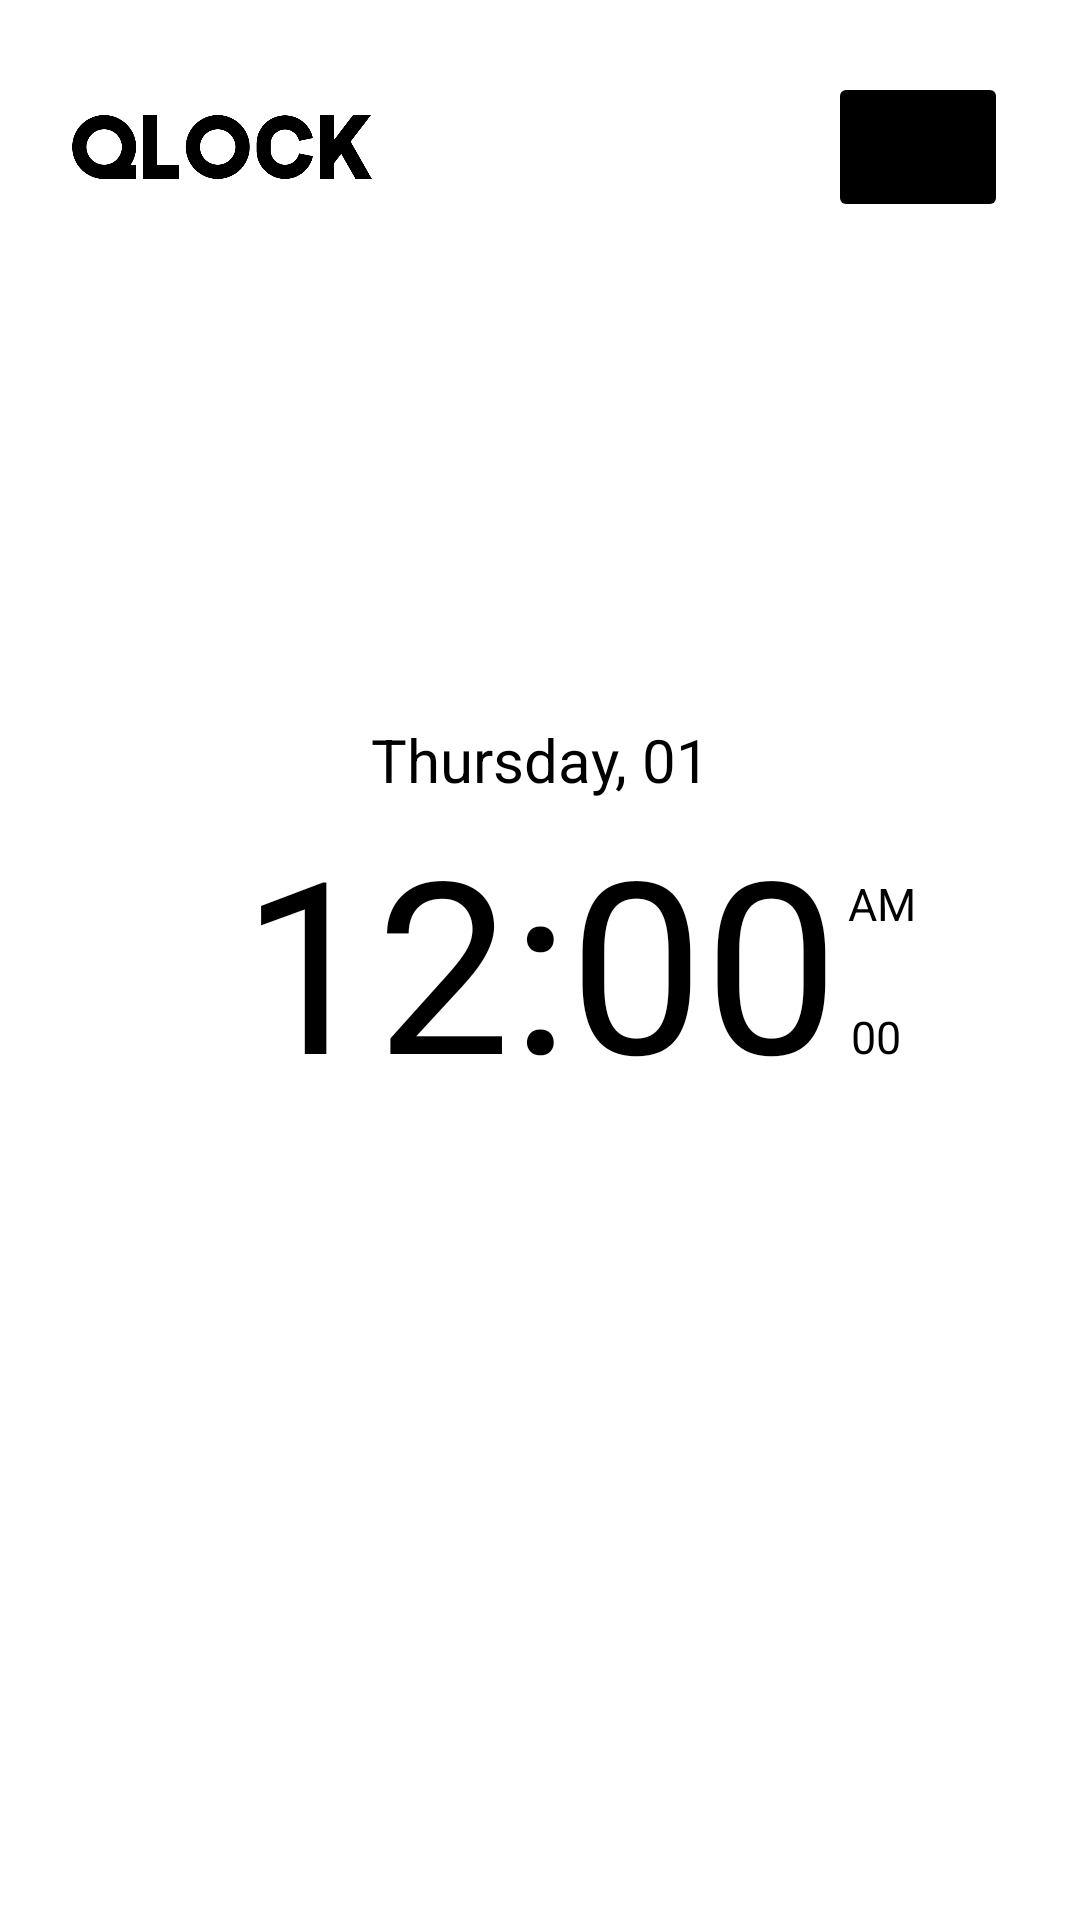

Android layout source for this screen:
<!-- AndroidManifest.xml: application theme Theme.Qlock -->
<!-- res/layout/fragment_clock.xml -->
<?xml version="1.0" encoding="utf-8"?>
<androidx.constraintlayout.widget.ConstraintLayout xmlns:android="http://schemas.android.com/apk/res/android"
    xmlns:tools="http://schemas.android.com/tools"
    android:layout_width="match_parent"
    android:layout_height="match_parent"
    xmlns:app="http://schemas.android.com/apk/res-auto"
    tools:context=".ui.ClockFragment">

    <ImageView
        android:id="@+id/logo_qlock"
        android:layout_width="100dp"
        android:layout_height="40dp"
        android:layout_margin="24dp"
        android:src="@drawable/logo"
        style="@style/qlock_logo"
        app:layout_constraintTop_toTopOf="@id/theme_button"
        app:layout_constraintBottom_toBottomOf="@id/theme_button"
        app:layout_constraintLeft_toLeftOf="parent"/>

    <TextClock
        android:id="@+id/day_date"
        android:layout_width="wrap_content"
        android:layout_height="wrap_content"
        android:textAlignment="center"
        android:textSize="20sp"
        android:format24Hour="EEEE, dd"
        android:format12Hour="EEEE, dd"
        style="@style/clock"
        app:layout_constraintBottom_toTopOf="@id/clock"
        app:layout_constraintLeft_toLeftOf="parent"
        app:layout_constraintRight_toRightOf="parent"
        tools:text="Miércoles, 22 de Marzo de 2023"/>

    <TextClock
        android:id="@+id/clock"
        android:layout_width="wrap_content"
        android:layout_height="wrap_content"
        android:textAlignment="center"
        android:textSize="@dimen/hour_fontSize"
        android:format24Hour="kk:mm"
        android:format12Hour="hh:mm"
        style="@style/clock"
        app:layout_constraintTop_toTopOf="parent"
        app:layout_constraintBottom_toBottomOf="parent"
        app:layout_constraintLeft_toLeftOf="parent"
        app:layout_constraintRight_toRightOf="parent"
        tools:text="12:32"/>

    <TextClock
        android:id="@+id/clock_seconds"
        android:layout_width="wrap_content"
        android:layout_height="wrap_content"
        android:layout_marginStart="4dp"
        android:textAlignment="center"
        android:textSize="@dimen/seconds_fontSize"
        android:format24Hour="ss"
        android:format12Hour="ss"
        style="@style/clock"
        app:layout_constraintBaseline_toBaselineOf="@id/clock"
        app:layout_constraintLeft_toRightOf="@id/clock"
        tools:text="23"/>

    <TextClock
        android:id="@+id/clock_AM_PM"
        android:layout_width="wrap_content"
        android:layout_height="wrap_content"
        android:layout_marginStart="4dp"
        android:textAlignment="center"
        android:textSize="@dimen/clock_AM_PM_fontSize"
        android:format24Hour=""
        android:format12Hour="a"
        style="@style/clock"
        app:layout_constraintTop_toTopOf="@id/clock"
        app:layout_constraintBottom_toTopOf="@id/clock_seconds"
        app:layout_constraintLeft_toLeftOf="@id/clock_seconds"
        app:layout_constraintRight_toRightOf="@id/clock_seconds"
        tools:text="AM"/>

    <ImageButton
        android:id="@+id/theme_button"
        android:layout_width="60dp"
        android:layout_height="50dp"
        android:src="@drawable/theme_icon"
        style="@style/button_theme"
        android:layout_margin="24dp"
        app:layout_constraintTop_toTopOf="parent"
        app:layout_constraintRight_toRightOf="parent"
        tools:ignore="ContentDescription" />


</androidx.constraintlayout.widget.ConstraintLayout>
<!-- resources referenced by this layout -->
<resources>
  <dimen name="clock_AM_PM_fontSize">15sp</dimen>
  <dimen name="hour_fontSize">80sp</dimen>
  <dimen name="seconds_fontSize">15sp</dimen>
  <!-- drawable logo: png bitmap (drawable, 14306 bytes) -->
  <style name="button_theme">
          <item name="android:backgroundTint">@color/black</item>
          <item name="android:tint">@color/white</item>
      </style>
  <style name="clock">
          <item name="android:textColor">@color/black</item>
      </style>
  <style name="qlock_logo">
          <item name="android:tint">@color/black</item>
      </style>
  <style name="Theme.Qlock" parent="Theme.MaterialComponents.DayNight.NoActionBar">
          
          <item name="colorPrimary">@color/black</item>
          <item name="colorPrimaryVariant">@color/black</item>
          <item name="colorOnPrimary">@color/black</item>
          
          <item name="colorSecondary">@color/black</item>
          <item name="colorSecondaryVariant">@color/black</item>
          <item name="colorOnSecondary">@color/black</item>
          
          <item name="android:statusBarColor">@color/white</item>
          
          <item name="android:windowLightStatusBar">false</item>
          <item name="android:background">@color/white</item>
      </style>
  <!-- not gathered from this repository: default colours our renderer supplied (Android Studio template values) -->
  <color name="black">#FF000000</color>
  <color name="white">#FFFFFFFF</color>
</resources>
